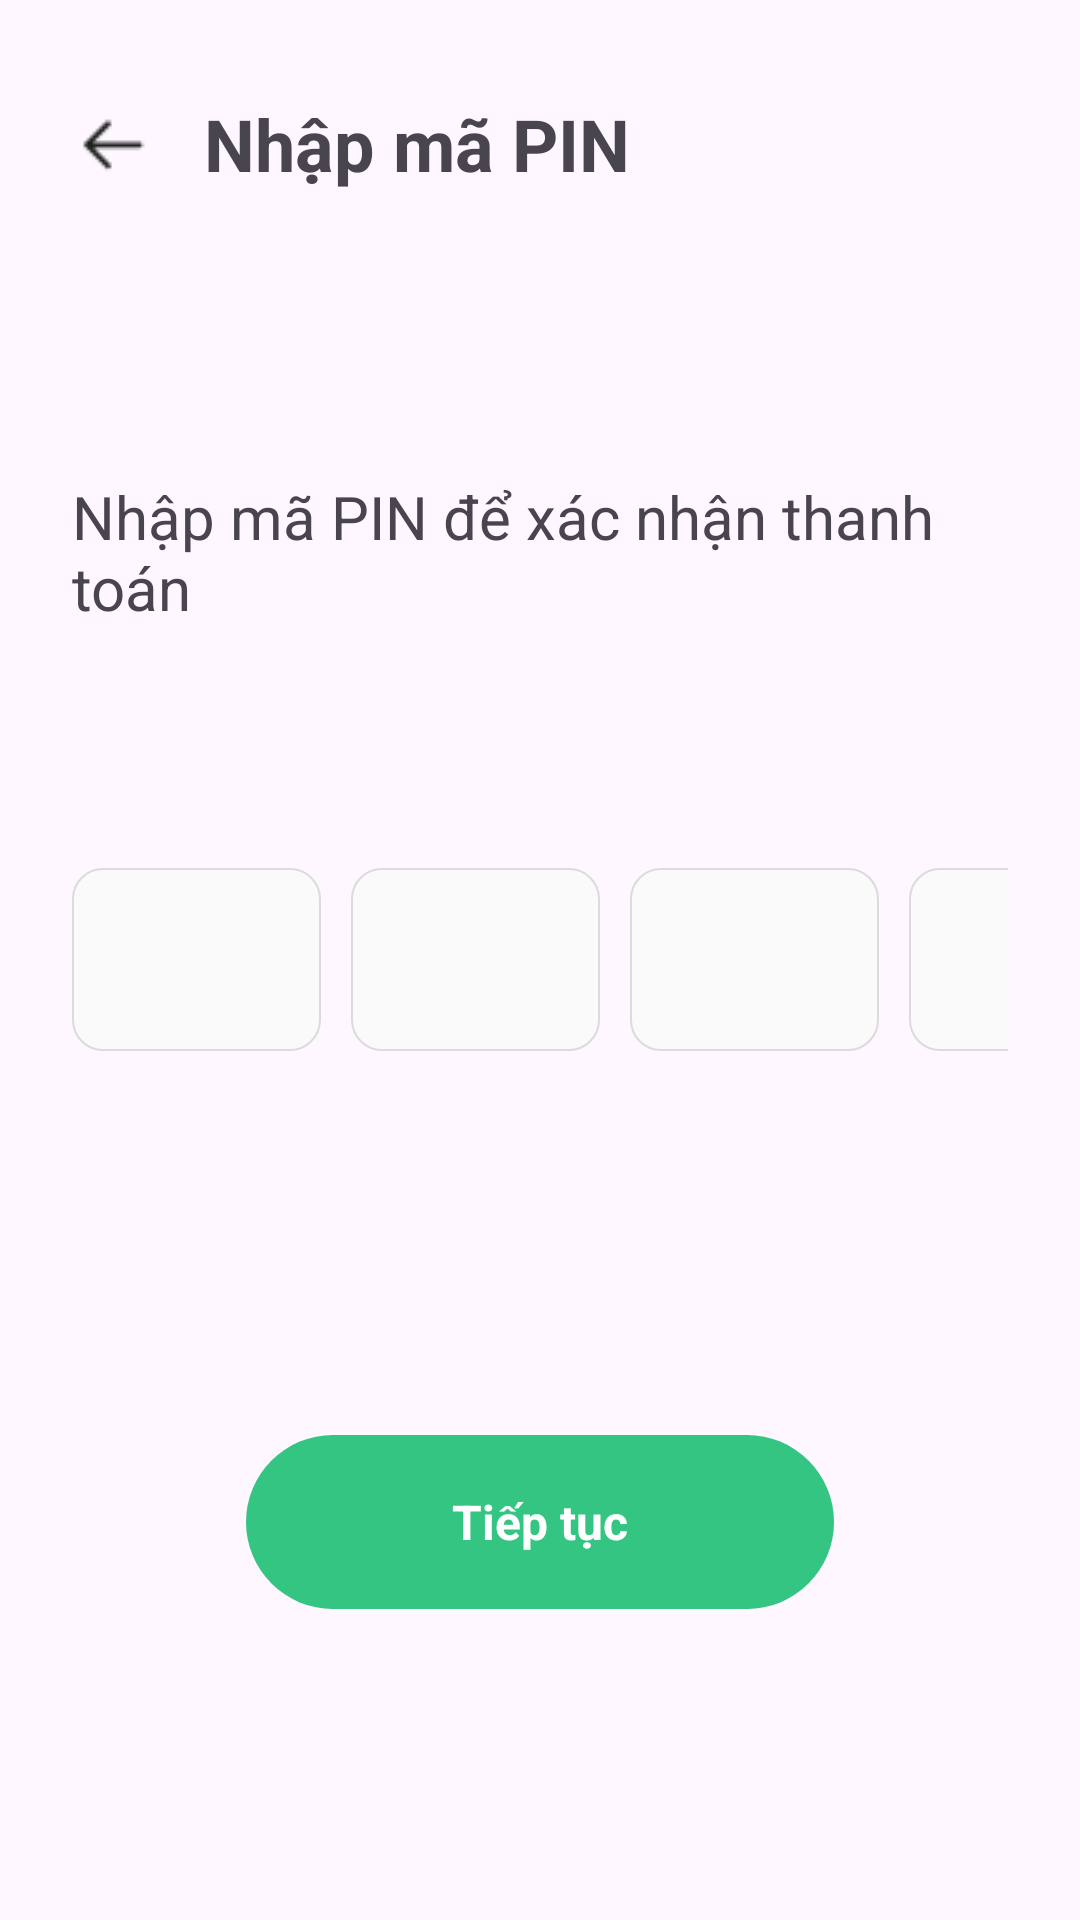

Produce the Android XML layout that renders to this screen, including the resource entries it uses.
<!-- AndroidManifest.xml: application theme Theme.VECOM -->
<!-- res/layout/activity_pinhandler.xml -->
<?xml version="1.0" encoding="utf-8"?>
<RelativeLayout xmlns:android="http://schemas.android.com/apk/res/android"
    xmlns:app="http://schemas.android.com/apk/res-auto"
    xmlns:tools="http://schemas.android.com/tools"
    android:layout_width="match_parent"
    android:layout_height="match_parent"
    tools:context=".Activity.OrderInformationActivity">

    <RelativeLayout
        android:layout_width="match_parent"
        android:layout_height="match_parent"
        android:layout_marginStart="24dp"
        android:layout_marginTop="24dp"
        android:layout_marginEnd="24dp"
        android:layout_marginBottom="24dp">

        <RelativeLayout
            android:id="@+id/top"
            android:layout_width="match_parent"
            android:layout_height="48dp">

            <ImageView
                android:id="@+id/back"
                android:layout_width="28dp"
                android:layout_height="28dp"
                android:src="@drawable/back"
                android:layout_centerVertical="true" />

            <TextView
                android:layout_width="wrap_content"
                android:layout_height="wrap_content"
                android:text="Nhập mã PIN"
                android:textStyle="bold"
                android:textSize="24dp"
                android:layout_centerVertical="true"
                android:layout_toRightOf="@+id/back"
                android:layout_marginLeft="16dp" />
        </RelativeLayout>
        
        <TextView
            android:layout_width="wrap_content"
            android:layout_height="wrap_content"
            android:text="Nhập mã PIN để xác nhận thanh toán"
            android:layout_above="@+id/typePINBox"
            android:textSize="20dp"
            android:layout_marginBottom="80dp"
            android:layout_centerHorizontal="true"/>

        <LinearLayout
            android:id="@+id/typePINBox"
            android:layout_width="match_parent"
            android:layout_height="wrap_content"
            android:orientation="horizontal"
            android:layout_centerHorizontal="true"
            android:layout_centerVertical="true">

            <EditText
                android:id="@+id/pinDigit1"
                android:layout_width="83dp"
                android:layout_height="61dp"
                android:background="@drawable/bg_pin"
                android:inputType="numberPassword"
                android:maxLength="1"
                android:gravity="center"
                android:layout_marginRight="10dp"/>

            <EditText
                android:id="@+id/pinDigit2"
                android:layout_width="83dp"
                android:layout_height="61dp"
                android:background="@drawable/bg_pin"
                android:inputType="numberPassword"
                android:maxLength="1"
                android:gravity="center"
                android:layout_marginRight="10dp"/>

            <EditText
                android:id="@+id/pinDigit3"
                android:layout_width="83dp"
                android:layout_height="61dp"
                android:background="@drawable/bg_pin"
                android:inputType="numberPassword"
                android:maxLength="1"
                android:gravity="center"
                android:layout_marginRight="10dp"/>

            <EditText
                android:id="@+id/pinDigit4"
                android:layout_width="83dp"
                android:layout_height="61dp"
                android:background="@drawable/bg_pin"
                android:inputType="numberPassword"
                android:maxLength="1"
                android:gravity="center"/>
        </LinearLayout>

        <RelativeLayout
            android:id="@+id/continueBtn"
            android:layout_width="196dp"
            android:layout_height="58dp"
            android:background="@drawable/addtocart_btn"
            android:layout_below="@+id/typePINBox"
            android:layout_centerHorizontal="true"
            android:layout_marginTop="128dp">

            <TextView
                android:layout_width="wrap_content"
                android:layout_height="wrap_content"
                android:text="Tiếp tục"
                android:textColor="@color/white"
                android:textSize="16dp"
                android:textStyle="bold"
                android:layout_centerVertical="true"
                android:layout_centerHorizontal="true"
                android:elevation="3dp"/>
        </RelativeLayout>
    </RelativeLayout>
</RelativeLayout>
<!-- resources referenced by this layout -->
<resources>
  <color name="white">#FFFFFFFF</color>
  <!-- drawable addtocart_btn (drawable) -->
  <?xml version="1.0" encoding="utf-8"?>
  <shape xmlns:android="http://schemas.android.com/apk/res/android"
      android:shape="rectangle">
  
      <solid android:color="#34C582" />
  
      <corners android:radius="50dp"></corners>
  </shape>
  <!-- drawable back: png bitmap (drawable, 203 bytes) -->
  <!-- drawable bg_pin (drawable) -->
  <?xml version="1.0" encoding="utf-8"?>
  <shape xmlns:android="http://schemas.android.com/apk/res/android"
      android:shape="rectangle">
  
      <solid android:color="#FAFAFA" />
      <corners android:radius="10dp"/>
      <stroke android:width="0.8dp" android:color="#DCDBDB"/>
  
  </shape>
  <style name="Theme.VECOM" parent="Base.Theme.VECOM" />
  <style name="Base.Theme.VECOM" parent="Theme.Material3.DayNight.NoActionBar">
          
          
      </style>
</resources>
